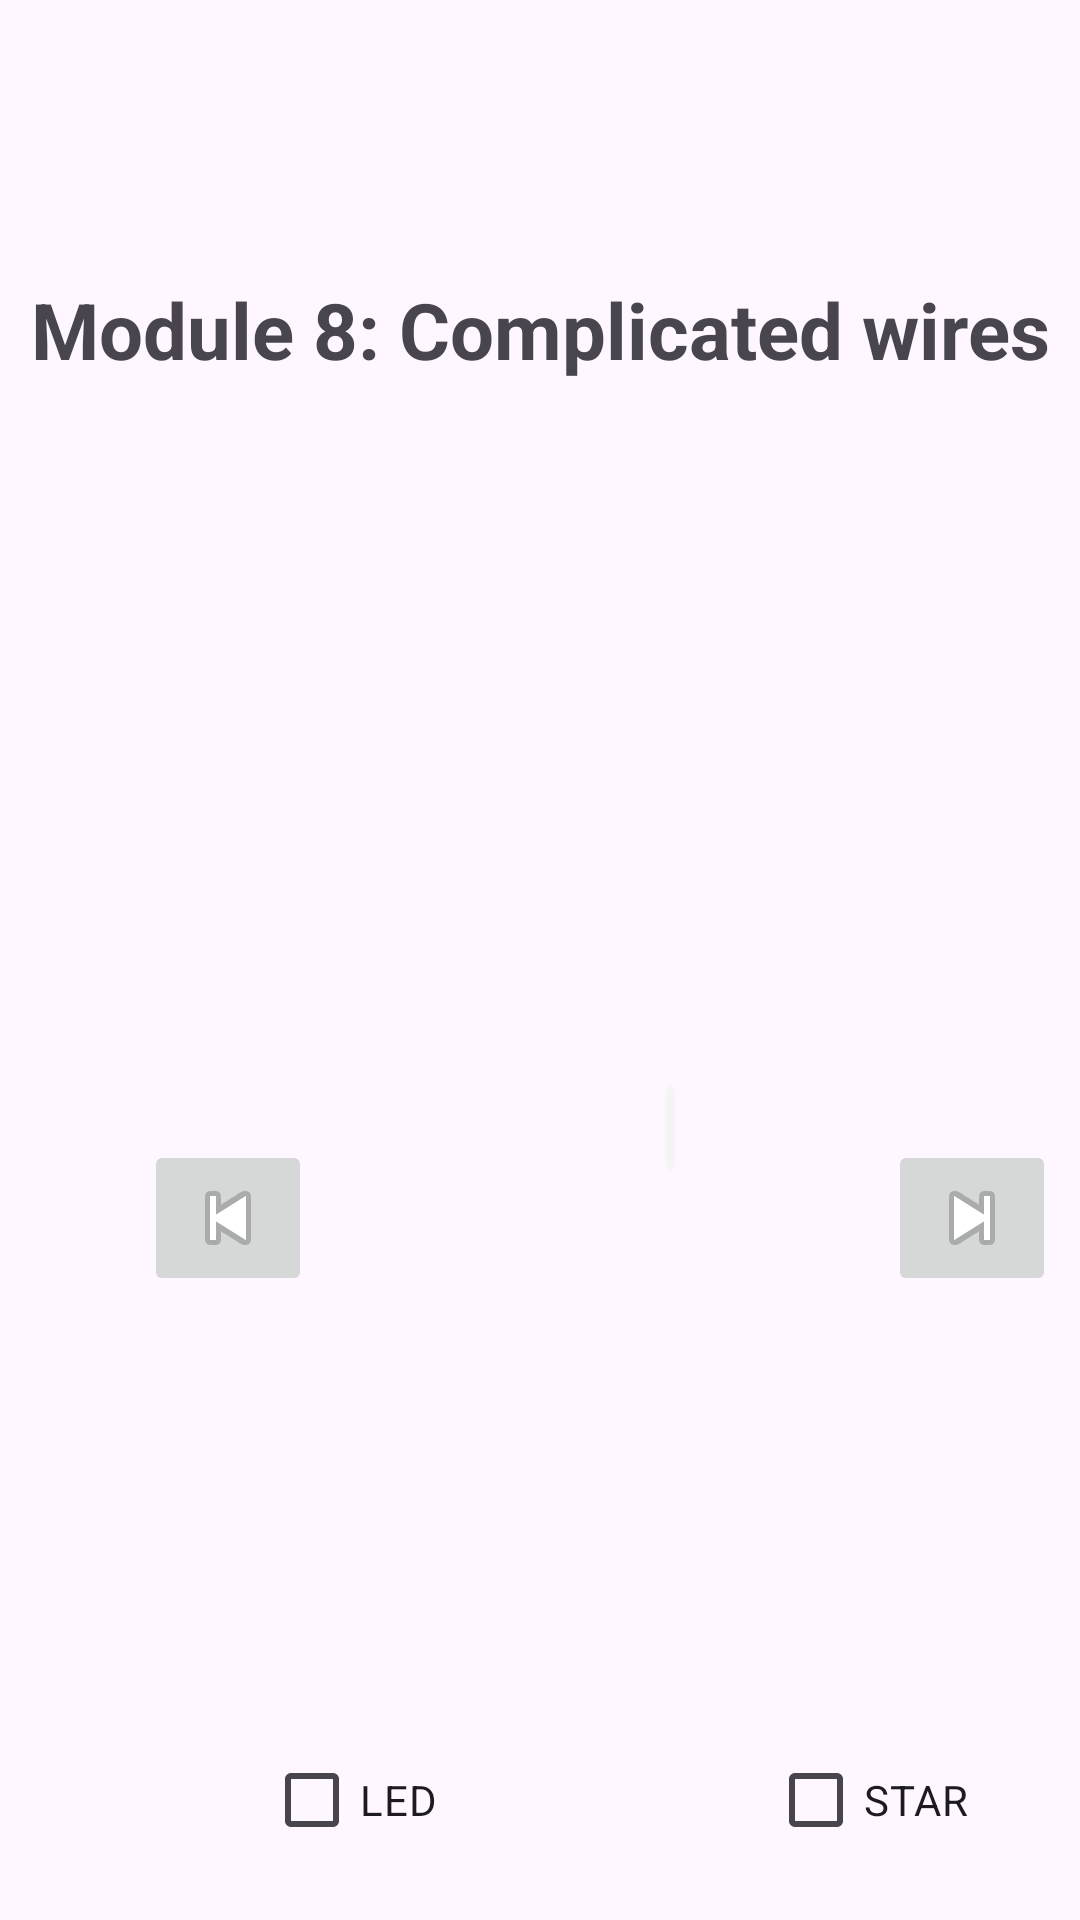

Here is an Android app screen rendered from its layout file. Give the layout XML and the strings, colors and styles it references.
<!-- AndroidManifest.xml: application theme Theme.QuickDefuse -->
<!-- res/layout/activity_module8.xml -->
<?xml version="1.0" encoding="utf-8"?>
<androidx.constraintlayout.widget.ConstraintLayout xmlns:android="http://schemas.android.com/apk/res/android"
    xmlns:app="http://schemas.android.com/apk/res-auto"
    xmlns:tools="http://schemas.android.com/tools"
    android:layout_width="match_parent"
    android:layout_height="match_parent"
    tools:context=".Module8">

    <TextView
        android:id="@+id/textView9"
        android:layout_width="wrap_content"
        android:layout_height="wrap_content"
        android:layout_marginStart="2dp"
        android:layout_marginTop="70dp"
        android:text="Module 8: Complicated wires"
        android:textSize="26sp"
        android:textStyle="bold"
        app:layout_constraintBottom_toBottomOf="parent"
        app:layout_constraintEnd_toEndOf="parent"
        app:layout_constraintHorizontal_bias="0.464"
        app:layout_constraintStart_toStartOf="parent"
        app:layout_constraintTop_toTopOf="parent"
        app:layout_constraintVertical_bias="0.042" />

    <ImageView
        android:id="@+id/imageView4"
        android:layout_width="103dp"
        android:layout_height="167dp"
        android:layout_marginStart="208dp"
        android:layout_marginTop="360dp"
        android:adjustViewBounds="false"
        android:scaleType="matrix"
        app:layout_constraintStart_toStartOf="parent"
        app:layout_constraintTop_toTopOf="parent"
        app:srcCompat="@drawable/wire_white" />

    <ImageButton
        android:id="@+id/nextWire"
        android:layout_width="wrap_content"
        android:layout_height="wrap_content"
        android:layout_marginStart="296dp"
        android:layout_marginTop="380dp"
        android:contentDescription="addWires"
        android:onClick="addWiresNumber"
        app:layout_constraintStart_toStartOf="parent"
        app:layout_constraintTop_toTopOf="parent"
        app:srcCompat="@android:drawable/ic_media_next" />

    <ImageButton
        android:id="@+id/previousWire"
        android:layout_width="wrap_content"
        android:layout_height="wrap_content"
        android:layout_marginStart="48dp"
        android:layout_marginTop="380dp"
        android:contentDescription="reduceWires"
        android:onClick="reduceWiresNumber"
        app:layout_constraintStart_toStartOf="parent"
        app:layout_constraintTop_toTopOf="parent"
        app:srcCompat="@android:drawable/ic_media_previous" />

    <CheckBox
        android:id="@+id/checkBoxStar"
        android:layout_width="wrap_content"
        android:layout_height="wrap_content"
        android:layout_marginStart="256dp"
        android:layout_marginTop="576dp"
        android:text="STAR"
        app:layout_constraintStart_toStartOf="parent"
        app:layout_constraintTop_toTopOf="parent" />

    <CheckBox
        android:id="@+id/checkBoxLED"
        android:layout_width="wrap_content"
        android:layout_height="wrap_content"
        android:layout_marginStart="88dp"
        android:layout_marginTop="576dp"
        android:text="LED"
        app:layout_constraintStart_toStartOf="parent"
        app:layout_constraintTop_toTopOf="parent" />

    <TextView
        android:id="@+id/textFinal"
        android:layout_width="wrap_content"
        android:layout_height="wrap_content"
        android:layout_marginStart="2dp"
        android:layout_marginTop="700dp"
        android:text="Cut the wire"
        android:textSize="32sp"
        android:textStyle="bold"
        android:textAlignment="center"
        app:layout_constraintBottom_toBottomOf="parent"
        app:layout_constraintEnd_toEndOf="parent"
        app:layout_constraintHorizontal_bias="0.492"
        app:layout_constraintStart_toStartOf="parent"
        app:layout_constraintTop_toTopOf="parent"
        app:layout_constraintVertical_bias="0.283" />

</androidx.constraintlayout.widget.ConstraintLayout>
<!-- resources referenced by this layout -->
<resources>
  <!-- drawable wire_white: png bitmap (drawable, 153 bytes) -->
  <style name="Theme.QuickDefuse" parent="Base.Theme.QuickDefuse" />
  <style name="Base.Theme.QuickDefuse" parent="Theme.Material3.DayNight.NoActionBar">
          
          
      </style>
</resources>
